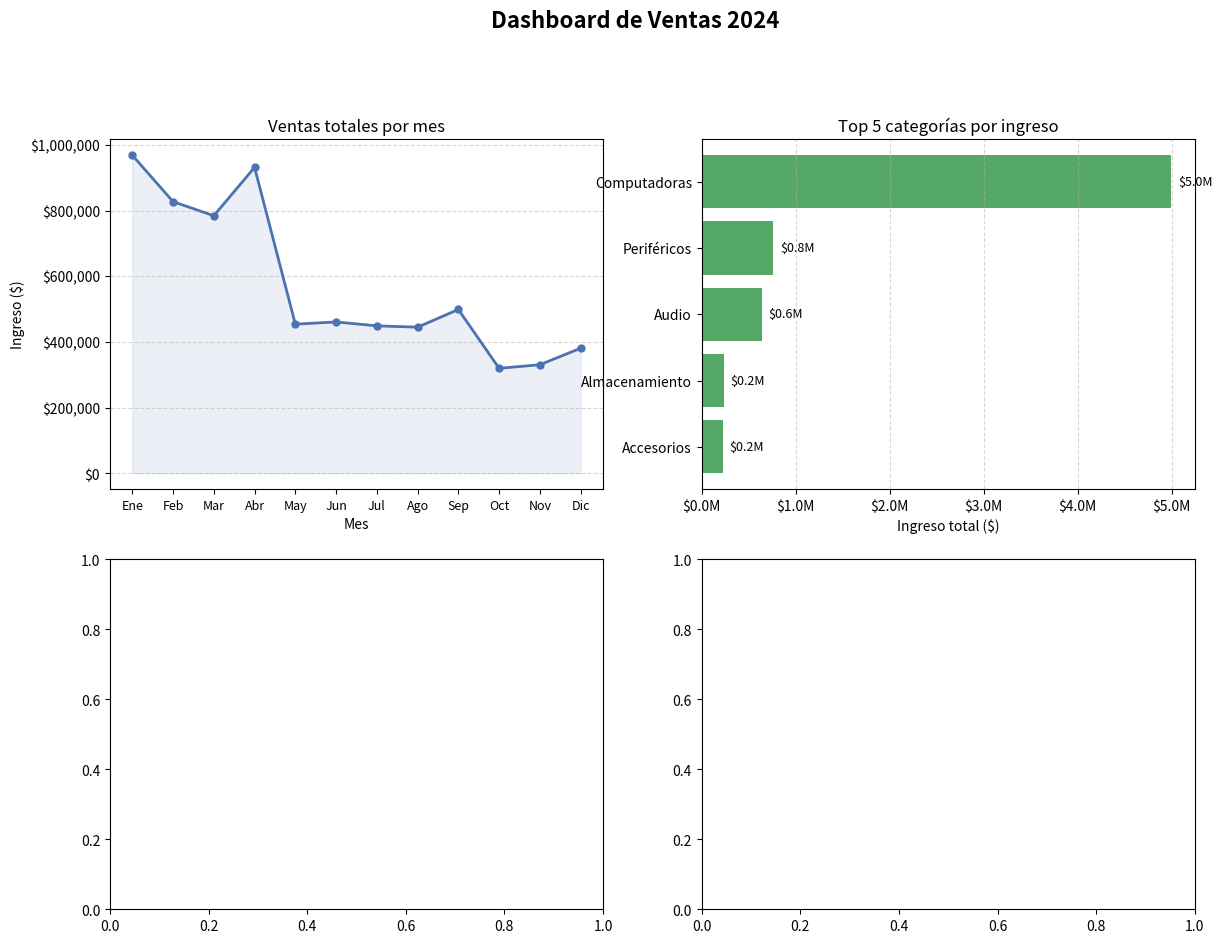

Write the Python code that produced this figure.
# ### EJERCICIO NIVEL BASICO========================================================================
# # Objetivo: Carga, limpieza y exploración básica.
# # Contexto: Dataset de empleados de una empresa.
# # Tareas:
# # Crea un DataFrame con columnas: nombre, departamento, salario, años_experiencia, activo (bool). 
# # Mínimo 20 filas con algunos valores nulos en salario
# # Explora con: .info(), .describe(), .value_counts()
# # Limpia los nulos de salario rellenando con la mediana del departamento correspondiente (.groupby + .transform)
# # Filtra empleados activos con más de 3 años de experiencia
# # Ordena por salario descendente y muestra el top 5
import numpy as np
import pandas as pd
#datos es un diccionario con 
datos = {
    "nombre": [
        "Ana García", "Luis Martínez", "Sofia López", "Carlos Pérez", "María Rodríguez",
        "Juan Hernández", "Valentina Torres", "Diego Flores", "Camila Díaz", "Andrés Morales",
        "Isabella Jiménez", "Miguel Vargas", "Lucía Castro", "Roberto Sánchez", "Daniela Ramos",
        "Fernando Mendoza", "Gabriela Cruz", "Alejandro Reyes", "Natalia Gómez", "Eduardo Ruiz"
    ],
    "departamento": [
        "Ventas", "TI", "RRHH", "Ventas", "Finanzas",
        "TI", "Marketing", "Ventas", "RRHH", "Finanzas",
        "Marketing", "TI", "Ventas", "Finanzas", "Marketing",
        "RRHH", "TI", "Ventas", "Marketing", "Finanzas"
    ],
    "salario": [
        18000, 32000, None, 21000, 28000,
        35000, 24000, None, 19500, 31000,
        26000, None, 22000, 29500, 25000,
        None, 33000, 20000, 27000, 30000
    ],
    "años_experiencia": [
        2, 6, 1, 4, 7,
        9, 3, 1, 2, 8,
        5, 4, 3, 6, 4,
        2, 7, 1, 5, 9
    ],
    "activo": [
        True, True, False, True, True,
        True, True, False, True, True,
        True, True, False, True, True,
        True, True, False, True, True
    ]
}

df = pd.DataFrame(datos) #estamos convirtiendo el diccionario "datos" en una tabla de datos 
datos_no_nulos = df.info() #nos dice la cantidad de filas y columnas, valores no nulos, tipos de datos
resumen = df.describe() #nos da diferentes datos de la tabla std, max, min, mean, etc 
valores_repetidos = df["departamento"].value_counts() #sirve para contar cuántas veces aparece cada valor único en una columna

mediana_dep = df.groupby("departamento")["salario"].transform("median")
#groupby agrupa por datos repetidos en este caso departamento, .transfor calcula mediana, promedio etc. de los datos que agrupamos 
df["salario"] = df["salario"].fillna(mediana_dep) #fillna cambia los datos nulos por el valor que le demos 
#aqui le estamos dando un nuevo valor a salario, en este caso a los valores nulos en la columna salario 
filtro_exp = df[(df["activo"] == True) & (df["años_experiencia"] > 3)] #son los valores que cumplen con las condicones que colocamos 
top_salarios = (filtro_exp
                 .sort_values(by="salario", ascending=False) #sort ordena valores de menor a mayor 
                 .head())  #la los primeros 5 valores 

#=====================================================================================================
# ###EJERCICIO NIVEL INTERMEDIo
# ====================================================================================================
# # Objetivo: GroupBy avanzado, merge y pivot tables.
# # Contexto: Dos datasets: ventas y catálogo de productos.
# # Tareas:
# # Crea df_ventas: fecha (12 meses), region, producto_id, cantidad, descuento
# # Crea df_productos: producto_id, nombre, categoria, precio_unitario
# # Une los DataFrames con merge
# # Calcula ingreso = cantidad * precio_unitario * (1 - descuento)
# # Crea una pivot table: filas=region, columnas=categoria, valores=ingreso total
# # Identifica la región y categoría más rentable cada mes
# # Calcula el crecimiento mes a mes por región (variación porcentual con .pct_change)
datos_ventas = { 
    "fecha": pd.date_range(start="2024-01-01", periods=120, freq="ME"), #rango de tiempo 
    "region": [
        "Norte", "Sur", "Centro", "Occidente", "Oriente",
        "Norte", "Sur", "Centro", "Occidente", "Oriente",
    ] * 12,
    "producto_id": [
        101, 102, 103, 104, 105,
        106, 107, 101, 103, 105,
    ] * 12,
    "cantidad": [
        45, 30, 60, 25, 50,
        35, 40, 55, 20, 65,
    ] * 12,
    "descuento": [
        0.05, 0.10, 0.00, 0.15, 0.05,
        0.10, 0.00, 0.05, 0.20, 0.10,
    ] * 12,
}
datos_productos = {
    "producto_id": [101, 102, 103, 104, 105, 106, 107],
    "nombre": [
        "Laptop Pro", "Mouse Inalámbrico", "Teclado Mecánico",
        "Monitor 4K", "Webcam HD", "Audífonos BT", "Disco SSD"
    ],
    "categoria": [
        "Computadoras", "Accesorios", "Accesorios",
        "Computadoras", "Periféricos", "Audio", "Almacenamiento"
    ],
    "precio_unitario": [18500, 450, 1200, 8900, 1500, 2200, 1800],
}

df_ventas = pd.DataFrame(datos_ventas)
df_productos = pd.DataFrame(datos_productos) #convertimos los diccionarios en bases de datos o tablas 
dt = pd.merge(df_ventas, df_productos) #genera una nueva tabla de datos fusionando las que le damos 
dt["ingreso"] = dt["cantidad"] * dt["precio_unitario"] * (1-dt["descuento"]) #estamos metiendo una nueva columna a la tabla 
#que se calcula con los datos que le damos 
df = dt.pivot_table( #estamos creando una nueva tabla con los datos de otra
    index= "region",
    columns="categoria",
    values= "ingreso",
    aggfunc= "sum"
)
rentabilidad = dt.groupby(["region", "categoria"])["ingreso"].sum() 
#agrupamos por region y categoria y hacenos la suma de los ingresos de cada grupo 
mejor = rentabilidad.idxmax()
print(f"Región y categoría más rentable: {mejor}")

crecimiento = (dt.groupby(["fecha", "region"])["ingreso"]
                 .sum()
                 .unstack("region") #convierte una fila en una columna 
                 .pct_change() * 100) #cambio porcentual de un dato a otro 

# ==========================================================================================================
###EJERCICIO NIVEL AVANZADO 
# ==========================================================================================================
# Datos — genera con np.random un DataFrame con: fecha (año 2024), cliente_id, producto, categoria, precio, cantidad, ciudad, metodo_pago
# Análisis:
# Clientes únicos, ticket promedio, categoría más vendida
# RFM simplificado: calcula Recencia (días desde última compra) y Frecuencia por cliente
# Segmenta clientes en 3 grupos con pd.qcut sobre frecuencia
# Visualización — crea una figura con 4 subplots:

# 📈 Ventas totales por mes (línea)
# 🏆 Top 5 categorías por ingreso (barras horizontales)
# 🎯 Distribución de ticket promedio por ciudad (boxplot)
# 💳 Proporción de métodos de pago (pie chart)
# Presentación: títulos, etiquetas, colores consistentes, tight_layout(), guarda como .png
import matplotlib.pyplot as plt 
import numpy as np
from datetime import datetime 
import pandas as pd 
np.random.seed(42)
n = 500

productos = ["Laptop", "Mouse", "Teclado", "Monitor", "Webcam", "Audífonos", "Disco SSD", "Tablet", "Cámara", "Bocina"]
categorias = {"Laptop": "Computadoras", "Mouse": "Accesorios", "Teclado": "Accesorios",
              "Monitor": "Computadoras", "Webcam": "Periféricos", "Audífonos": "Audio",
              "Disco SSD": "Almacenamiento", "Tablet": "Computadoras", "Cámara": "Periféricos", "Bocina": "Audio"}
precios = {"Laptop": 18500, "Mouse": 450, "Teclado": 1200, "Monitor": 8900, "Webcam": 1500,
           "Audífonos": 2200, "Disco SSD": 1800, "Tablet": 7500, "Cámara": 5500, "Bocina": 3200}
ciudades = ["CDMX", "Guadalajara", "Monterrey", "Puebla", "Tijuana"]
metodos_pago = ["Tarjeta", "Efectivo", "Transferencia", "PayPal"]

productos_lista = np.random.choice(productos, n) #crea un array de 500 elemtos donde hay productos al azar 

datos = {
    "fecha": pd.date_range(start="2024-01-01", periods=n, freq="D").to_series().sample(frac=1, random_state=42).values,
    "cliente_id": np.random.randint(1001, 1201, n),        # 200 clientes únicos posibles
    "producto": productos_lista,
    "categoria": [categorias[p] for p in productos_lista],
    "precio": [precios[p] * np.random.uniform(0.9, 1.1)    # variación ±10% en precio
               for p in productos_lista],
    "cantidad": np.random.randint(1, 5, n), #un array de tamaño n y datos entre 1 y 5
    "ciudad": np.random.choice(ciudades, n), #.choice toma un valor al azar de una lista 
    "metodo_pago": np.random.choice(metodos_pago, n, p=[0.45, 0.25, 0.20, 0.10]),
    #p es la probabilidad de que salga cada valor de metodos de pago .45 en el caso de tarjera, .25 efectivo y asi 
}

df = pd.DataFrame(datos) #convertimos el diccionario de datos en un dataframe 
#las siguientes son nuevas columnas que se van añadir a df 
df["precio"] = df["precio"].round(2) #round redondea para que solo tengas 2 decimales 
df["fecha"] = pd.to_datetime(df["fecha"]) #llena con la fecha del dia 
df["ingreso"] = df["precio"] * df["cantidad"] 

# Clientes únicos — cuántos IDs distintos hay
clientes_unicos = df["cliente_id"].nunique() #nunique nos dice cuantos valores distintos tenemos 

# Ticket promedio — promedio del ingreso por transacción
ticket_promedio = df["ingreso"].mean() #promedio de ingresos 

# Categoría más vendida — cuál categoría sumó más ingreso
categoria_mas_vendida = df.groupby("categoria")["ingreso"].sum().idxmax() #idemax nos dice cual es indice mas alto en este caso la mas vendida

print(f"Clientes únicos: {clientes_unicos}") 
print(f"Ticket promedio: ${ticket_promedio:,.2f}") #:,.2f es para dar formato de moneda 
print(f"Categoría más vendida: {categoria_mas_vendida}")

fecha_max = df["fecha"].max()  # fecha de referencia — el último día del dataset 

#calculo de recencia (cuanto tiempo ha pasado desde el ultimo evento)
rfm = df.groupby("cliente_id").agg( #agg crea nuevas columnas 
    recencia   = ("fecha", lambda x: (fecha_max - x.max()).days), #resta la fecha mas reciente de compra y la resta al dia de hoy 
    frecuencia = ("cliente_id", "count") #cuenta cuantas veces aparece el cliente en la lista
).reset_index()
#Cuando agrupas por cliente_id, Pandas convierte esa columna en el índice (el nombre de las filas).
# Al usar reset_index(), vuelves a convertir al cliente en una columna normal y le asignas números (0, 1, 2...) a las filas

rfm["segmento"] = pd.qcut( #dividimos a los clientes en grupos exactos y les asignamos un nivel dependiendo su posición 
    rfm["frecuencia"], #se ordenan las frecuencias de mayores a menores y luego agrupa de forma equitativa 
    q=3,
    labels=["Bajo", "Medio", "Alto"]
)

# =============================================================================
# PREPARACIÓN DE DATOS PARA CADA SUBPLOT
# =============================================================================

# Subplot 1 — agrupamos por mes (dt.month extrae el número de mes de la fecha)
# y sumamos todos los ingresos de ese mes
ventas_mes = df.groupby(df["fecha"].dt.month)["ingreso"].sum()

# Subplot 2 — agrupamos por categoría y sumamos ingresos
# sort_values(ascending=True) ordena de menor a mayor para que
# las barras horizontales queden con el mayor valor arriba
# tail(5) toma los últimos 5 — los más grandes tras ordenar ascendente
top_categorias = (df.groupby("categoria")["ingreso"]
                    .sum()
                    .sort_values(ascending=True)
                    .tail(5))

# Subplot 3 — list comprehension que crea una lista de arrays
# cada array contiene todos los ingresos de una ciudad
# boxplot necesita los datos separados así: [array_cdmx, array_mty, ...]
ticket_ciudad = [df[df["ciudad"] == ciudad]["ingreso"].values
                 for ciudad in df["ciudad"].unique()]

# guardamos el orden de ciudades para usarlo como etiquetas del eje X
ciudades_orden = df["ciudad"].unique()

# Subplot 4 — value_counts cuenta cuántas veces aparece cada método de pago
# el resultado es una Serie: {"Tarjeta": 226, "Efectivo": 117, ...}
metodos = df["metodo_pago"].value_counts()

# =============================================================================
# FIGURA PRINCIPAL
# =============================================================================

# subplots(2, 2) crea una cuadrícula de 2 filas × 2 columnas = 4 gráficas
# figsize controla el ancho y alto total de la figura en pulgadas
fig, axes = plt.subplots(2, 2, figsize=(14, 10))

# suptitle agrega un título general que abarca toda la figura
# y=1.01 lo sube un poco para que no choque con los subplots
fig.suptitle("Dashboard de Ventas 2024", fontsize=16, fontweight="bold", y=1.01)

# lista de nombres de meses para reemplazar los números 1-12 en el eje X
meses = ["Ene", "Feb", "Mar", "Abr", "May", "Jun",
         "Jul", "Ago", "Sep", "Oct", "Nov", "Dic"]

# =============================================================================
# SUBPLOT 1 — VENTAS POR MES (gráfica de línea)
# axes[0, 0] = fila 0, columna 0 (arriba izquierda)
# =============================================================================
ax1 = axes[0, 0]

# plot dibuja la línea — marker="o" agrega un punto en cada mes
ax1.plot(ventas_mes.index, ventas_mes.values,
         color="#4C72B0", marker="o", linewidth=2, markersize=5)

# fill_between rellena el área bajo la línea — alpha controla la transparencia
ax1.fill_between(ventas_mes.index, ventas_mes.values, alpha=0.1, color="#4C72B0")

# títulos y etiquetas de ejes
ax1.set_title("Ventas totales por mes")
ax1.set_xlabel("Mes")
ax1.set_ylabel("Ingreso ($)")

# set_xticks define dónde van las marcas del eje X (posiciones 1 al 12)
ax1.set_xticks(ventas_mes.index)

# set_xticklabels reemplaza los números por los nombres de los meses
ax1.set_xticklabels(meses, fontsize=9)

# FuncFormatter personaliza el formato del eje Y
# lambda recibe el valor y lo convierte a "$1,000,000" etc.
ax1.yaxis.set_major_formatter(plt.FuncFormatter(lambda x, _: f"${x:,.0f}"))

# grid solo en el eje Y, con línea punteada y transparencia
ax1.grid(axis="y", linestyle="--", alpha=0.5)

# =============================================================================
# SUBPLOT 2 — TOP 5 CATEGORÍAS (barras horizontales)
# axes[0, 1] = fila 0, columna 1 (arriba derecha)
# =============================================================================
ax2 = axes[0, 1]

# barh dibuja barras horizontales — h de horizontal
# retorna el objeto bars que usamos después para agregar etiquetas
bars = ax2.barh(top_categorias.index, top_categorias.values, color="#55A868")

ax2.set_title("Top 5 categorías por ingreso")
ax2.set_xlabel("Ingreso total ($)")

# formateamos el eje X en millones — x/1e6 convierte a millones
ax2.xaxis.set_major_formatter(plt.FuncFormatter(lambda x, _: f"${x/1e6:.1f}M"))

# bar_label agrega etiquetas de texto al final de cada barra
# padding separa la etiqueta de la barra
ax2.bar_label(bars,
              labels=[f"${v/1e6:.1f}M" for v in top_categorias.values],
              padding=5, fontsize=9)

ax2.grid(axis="x", linestyle="--", alpha=0.5)

# =============================================================================
# SUBPLOT 3 — TICKET POR CIUDAD (boxplot)
# axes[1, 0] = fila 1, columna 0 (abajo izquierda)
# ==============================================================
